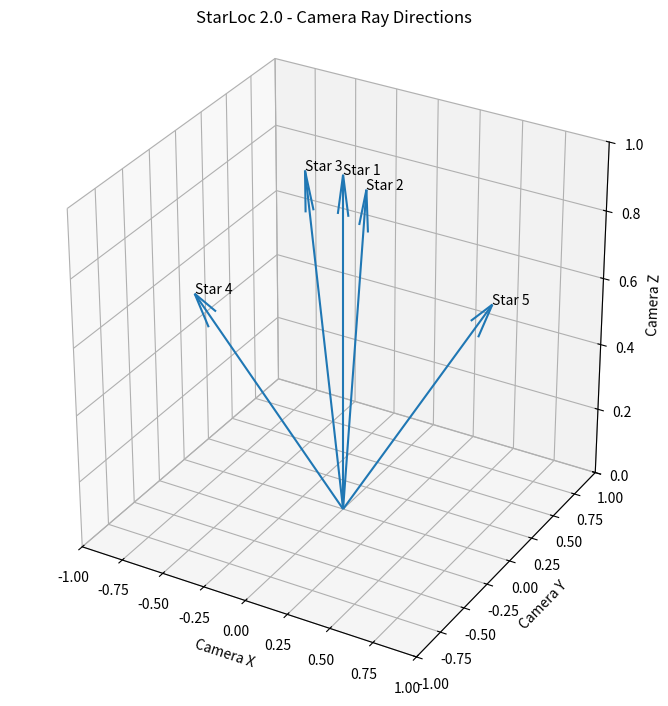

The matplotlib source for this figure: (Note: this script raises an exception after producing the figure.)

import numpy as np
import matplotlib
matplotlib.use("Agg")
import matplotlib.pyplot as plt

# StarLoc 2.0 - Lesson 18
# Visualizing camera rays

image_width = 1280
image_height = 720
fx = 500.0
fy = 500.0

cx = image_width / 2
cy = image_height / 2

pixels = np.array([
    [640, 360],    # Centre
    [720, 340],    # Right and up
    [500, 400],    # Left and down
    [100, 100],    # Near upper-left edge
    [1180, 620]    # Near lower-right edge
], dtype=float)

def pixel_to_direction(u, v):
    x = (u - cx) / fx
    y = (v - cy) / fy

    direction = np.array([x, y, 1.0])
    return direction / np.linalg.norm(direction)

fig = plt.figure(figsize=(9, 7))
ax = fig.add_subplot(111, projection="3d")

for i, (u, v) in enumerate(pixels):
    d = pixel_to_direction(u, v)

    ax.quiver(
        0, 0, 0,
        d[0], d[1], d[2],
        arrow_length_ratio=0.12
    )

    ax.text(
        d[0], d[1], d[2],
        f"Star {i + 1}"
    )

print("StarLoc 2.0 - Lesson 18")
print("Camera ray directions")
print()

for i, (u, v) in enumerate(pixels):
    d = pixel_to_direction(u, v)
    print(
        f"Star {i + 1}: "
        f"[{d[0]:.4f}, {d[1]:.4f}, {d[2]:.4f}]"
    )

ax.set_xlabel("Camera X")
ax.set_ylabel("Camera Y")
ax.set_zlabel("Camera Z")
ax.set_title("StarLoc 2.0 - Camera Ray Directions")
ax.set_xlim(-1, 1)
ax.set_ylim(-1, 1)
ax.set_zlim(0, 1)
ax.set_box_aspect((1, 1, 1))

plt.tight_layout()
plt.savefig(
    "results/lesson_18_camera_rays.png",
    dpi=150,
    bbox_inches="tight"
)
plt.close()

print()
print("Saved: results/lesson_18_camera_rays.png")
